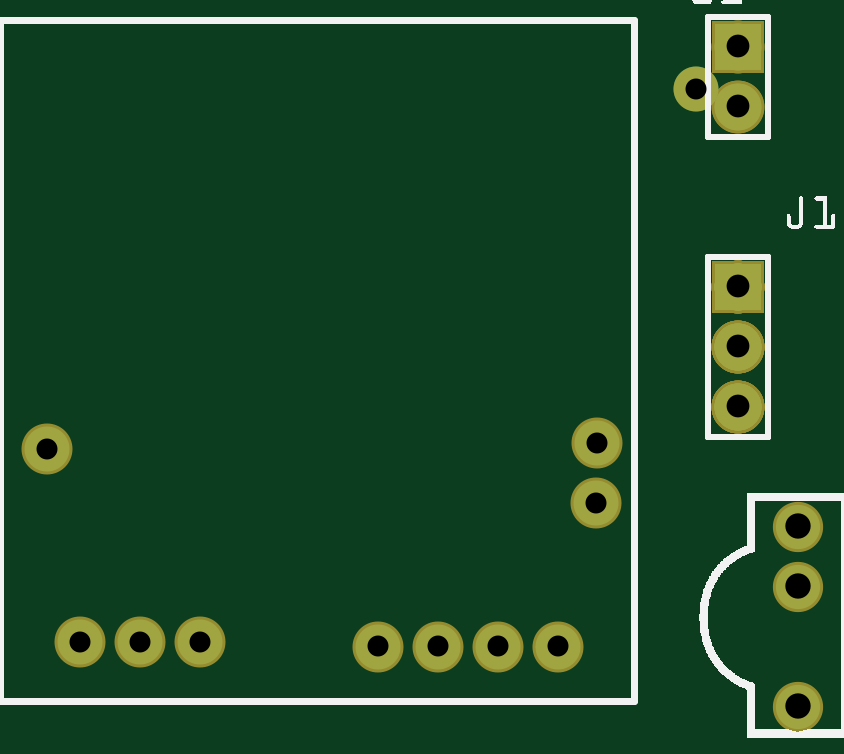
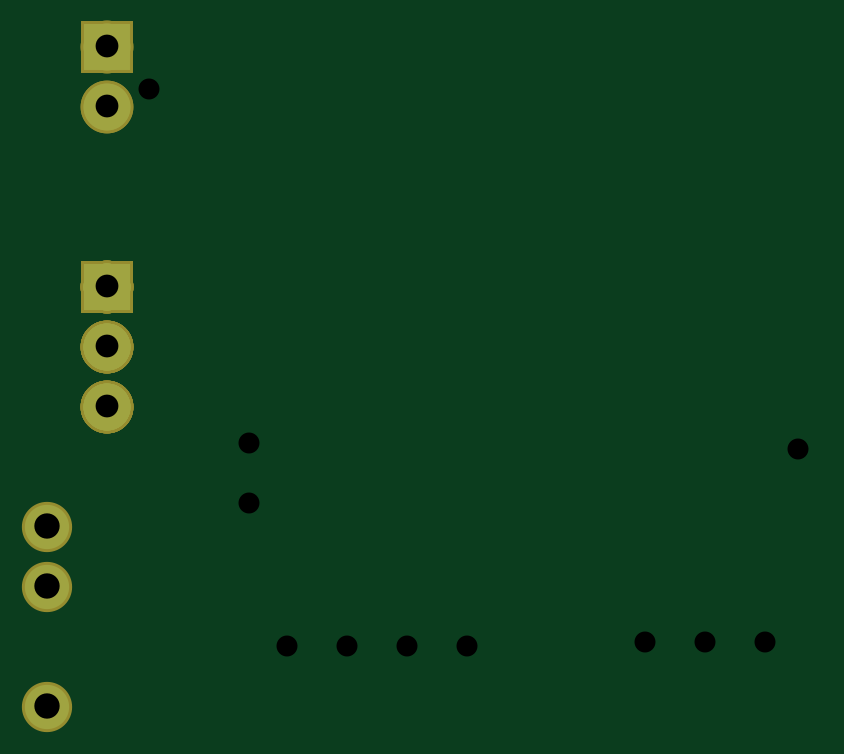
Circuit board: 7 layer files. Board 31.8 x 27.9 mm.
- bottom_copper: fritzing_copperBottom.gbl (810 bytes)
- top_copper: fritzing_copperTop.gtl (1038 bytes)
- drill: fritzing_drill.txt (431 bytes)
- bottom_mask: fritzing_maskBottom.gbs (806 bytes)
- top_mask: fritzing_maskTop.gts (1069 bytes)
- paste: fritzing_pasteMaskTop.gtp (460 bytes)
- top_silk: fritzing_silkTop.gto (174317 bytes)

=== bottom_copper: fritzing_copperBottom.gbl ===
G04 MADE WITH FRITZING*
G04 WWW.FRITZING.ORG*
G04 DOUBLE SIDED*
G04 HOLES PLATED*
G04 CONTOUR ON CENTER OF CONTOUR VECTOR*
%ASAXBY*%
%FSLAX23Y23*%
%MOIN*%
%OFA0B0*%
%SFA1.0B1.0*%
%ADD10C,0.073749*%
%ADD11C,0.078000*%
%ADD12R,0.078000X0.078000*%
%LNCOPPER0*%
G90*
G70*
G54D10*
X1444Y1133D03*
X1444Y1033D03*
X1444Y833D03*
G54D11*
X1344Y1533D03*
X1344Y1433D03*
X1344Y1333D03*
X1344Y1533D03*
X1344Y1433D03*
X1344Y1333D03*
X1344Y1533D03*
X1344Y1433D03*
X1344Y1333D03*
X1344Y1533D03*
X1344Y1433D03*
X1344Y1333D03*
X1344Y1533D03*
X1344Y1433D03*
X1344Y1333D03*
X1344Y1533D03*
X1344Y1433D03*
X1344Y1333D03*
X1344Y1933D03*
X1344Y1833D03*
X1344Y1933D03*
X1344Y1833D03*
G54D12*
X1344Y1533D03*
X1344Y1533D03*
X1344Y1533D03*
X1344Y1533D03*
X1344Y1533D03*
X1344Y1533D03*
X1344Y1933D03*
X1344Y1933D03*
G04 End of Copper0*
M02*
=== top_copper: fritzing_copperTop.gtl ===
G04 MADE WITH FRITZING*
G04 WWW.FRITZING.ORG*
G04 DOUBLE SIDED*
G04 HOLES PLATED*
G04 CONTOUR ON CENTER OF CONTOUR VECTOR*
%ASAXBY*%
%FSLAX23Y23*%
%MOIN*%
%OFA0B0*%
%SFA1.0B1.0*%
%ADD10C,0.073749*%
%ADD11C,0.078000*%
%ADD12C,0.075000*%
%ADD13R,0.078000X0.078000*%
%ADD14R,0.000150X0.000150*%
%LNCOPPER1*%
G90*
G70*
G54D10*
X1444Y1133D03*
X1444Y1033D03*
X1444Y833D03*
G54D11*
X1344Y1533D03*
X1344Y1433D03*
X1344Y1333D03*
X1344Y1533D03*
X1344Y1433D03*
X1344Y1333D03*
X1344Y1533D03*
X1344Y1433D03*
X1344Y1333D03*
X1344Y1533D03*
X1344Y1433D03*
X1344Y1333D03*
X1344Y1533D03*
X1344Y1433D03*
X1344Y1333D03*
X1344Y1533D03*
X1344Y1433D03*
X1344Y1333D03*
X1344Y1933D03*
X1344Y1833D03*
X1344Y1933D03*
X1344Y1833D03*
G54D12*
X1044Y933D03*
X944Y933D03*
X844Y933D03*
X744Y933D03*
X1109Y1272D03*
X1108Y1172D03*
X193Y1263D03*
X1274Y1863D03*
X448Y940D03*
X348Y940D03*
X248Y940D03*
G54D13*
X1344Y1533D03*
X1344Y1533D03*
X1344Y1533D03*
X1344Y1533D03*
X1344Y1533D03*
X1344Y1533D03*
X1344Y1933D03*
X1344Y1933D03*
G54D14*
X1007Y933D03*
G04 End of Copper1*
M02*
=== drill: fritzing_drill.txt ===
; NON-PLATED HOLES START AT T1
; THROUGH (PLATED) HOLES START AT T100
M48
INCH
T100C0.038000
T101C0.042251
T102C0.035000
%
T100
X013444Y018333
X013444Y014333
X013444Y013333
X013444Y019333
X013444Y015333
T101
X014444Y010333
X014444Y011333
X014444Y008333
T102
X002479Y009402
X012739Y018629
X011076Y011716
X007444Y009333
X004479Y009402
X003479Y009402
X008444Y009333
X001927Y012626
X009444Y009333
X010444Y009333
X011087Y012716
T00
M30

=== bottom_mask: fritzing_maskBottom.gbs ===
G04 MADE WITH FRITZING*
G04 WWW.FRITZING.ORG*
G04 DOUBLE SIDED*
G04 HOLES PLATED*
G04 CONTOUR ON CENTER OF CONTOUR VECTOR*
%ASAXBY*%
%FSLAX23Y23*%
%MOIN*%
%OFA0B0*%
%SFA1.0B1.0*%
%ADD10C,0.083749*%
%ADD11C,0.088000*%
%ADD12R,0.088000X0.088000*%
%LNMASK0*%
G90*
G70*
G54D10*
X1444Y1133D03*
X1444Y1033D03*
X1444Y833D03*
G54D11*
X1344Y1533D03*
X1344Y1433D03*
X1344Y1333D03*
X1344Y1533D03*
X1344Y1433D03*
X1344Y1333D03*
X1344Y1533D03*
X1344Y1433D03*
X1344Y1333D03*
X1344Y1533D03*
X1344Y1433D03*
X1344Y1333D03*
X1344Y1533D03*
X1344Y1433D03*
X1344Y1333D03*
X1344Y1533D03*
X1344Y1433D03*
X1344Y1333D03*
X1344Y1933D03*
X1344Y1833D03*
X1344Y1933D03*
X1344Y1833D03*
G54D12*
X1344Y1533D03*
X1344Y1533D03*
X1344Y1533D03*
X1344Y1533D03*
X1344Y1533D03*
X1344Y1533D03*
X1344Y1933D03*
X1344Y1933D03*
G04 End of Mask0*
M02*
=== top_mask: fritzing_maskTop.gts ===
G04 MADE WITH FRITZING*
G04 WWW.FRITZING.ORG*
G04 DOUBLE SIDED*
G04 HOLES PLATED*
G04 CONTOUR ON CENTER OF CONTOUR VECTOR*
%ASAXBY*%
%FSLAX23Y23*%
%MOIN*%
%OFA0B0*%
%SFA1.0B1.0*%
%ADD10C,0.083749*%
%ADD11C,0.088000*%
%ADD12C,0.085000*%
%ADD13C,0.075000*%
%ADD14R,0.088000X0.088000*%
%ADD15R,0.010150X0.010150*%
%LNMASK1*%
G90*
G70*
G54D10*
X1444Y1133D03*
X1444Y1033D03*
X1444Y833D03*
G54D11*
X1344Y1533D03*
X1344Y1433D03*
X1344Y1333D03*
X1344Y1533D03*
X1344Y1433D03*
X1344Y1333D03*
X1344Y1533D03*
X1344Y1433D03*
X1344Y1333D03*
X1344Y1533D03*
X1344Y1433D03*
X1344Y1333D03*
X1344Y1533D03*
X1344Y1433D03*
X1344Y1333D03*
X1344Y1533D03*
X1344Y1433D03*
X1344Y1333D03*
X1344Y1933D03*
X1344Y1833D03*
X1344Y1933D03*
X1344Y1833D03*
G54D12*
X1044Y933D03*
X944Y933D03*
X844Y933D03*
X744Y933D03*
X1109Y1272D03*
X1108Y1172D03*
X193Y1263D03*
G54D13*
X1274Y1863D03*
G54D12*
X448Y940D03*
X348Y940D03*
X248Y940D03*
G54D14*
X1344Y1533D03*
X1344Y1533D03*
X1344Y1533D03*
X1344Y1533D03*
X1344Y1533D03*
X1344Y1533D03*
X1344Y1933D03*
X1344Y1933D03*
G54D15*
X1007Y933D03*
G04 End of Mask1*
M02*
=== paste: fritzing_pasteMaskTop.gtp ===
G04 MADE WITH FRITZING*
G04 WWW.FRITZING.ORG*
G04 DOUBLE SIDED*
G04 HOLES PLATED*
G04 CONTOUR ON CENTER OF CONTOUR VECTOR*
%ASAXBY*%
%FSLAX23Y23*%
%MOIN*%
%OFA0B0*%
%SFA1.0B1.0*%
%ADD10C,0.075000*%
%ADD11R,0.000150X0.000150*%
%LNPASTEMASK1*%
G90*
G70*
G54D10*
X1044Y933D03*
X944Y933D03*
X844Y933D03*
X744Y933D03*
X1109Y1272D03*
X1108Y1172D03*
X193Y1263D03*
X1274Y1863D03*
X448Y940D03*
X348Y940D03*
X248Y940D03*
G54D11*
X1007Y933D03*
G04 End of PasteMask1*
M02*
=== top_silk: fritzing_silkTop.gto (174317 bytes, source omitted) ===
